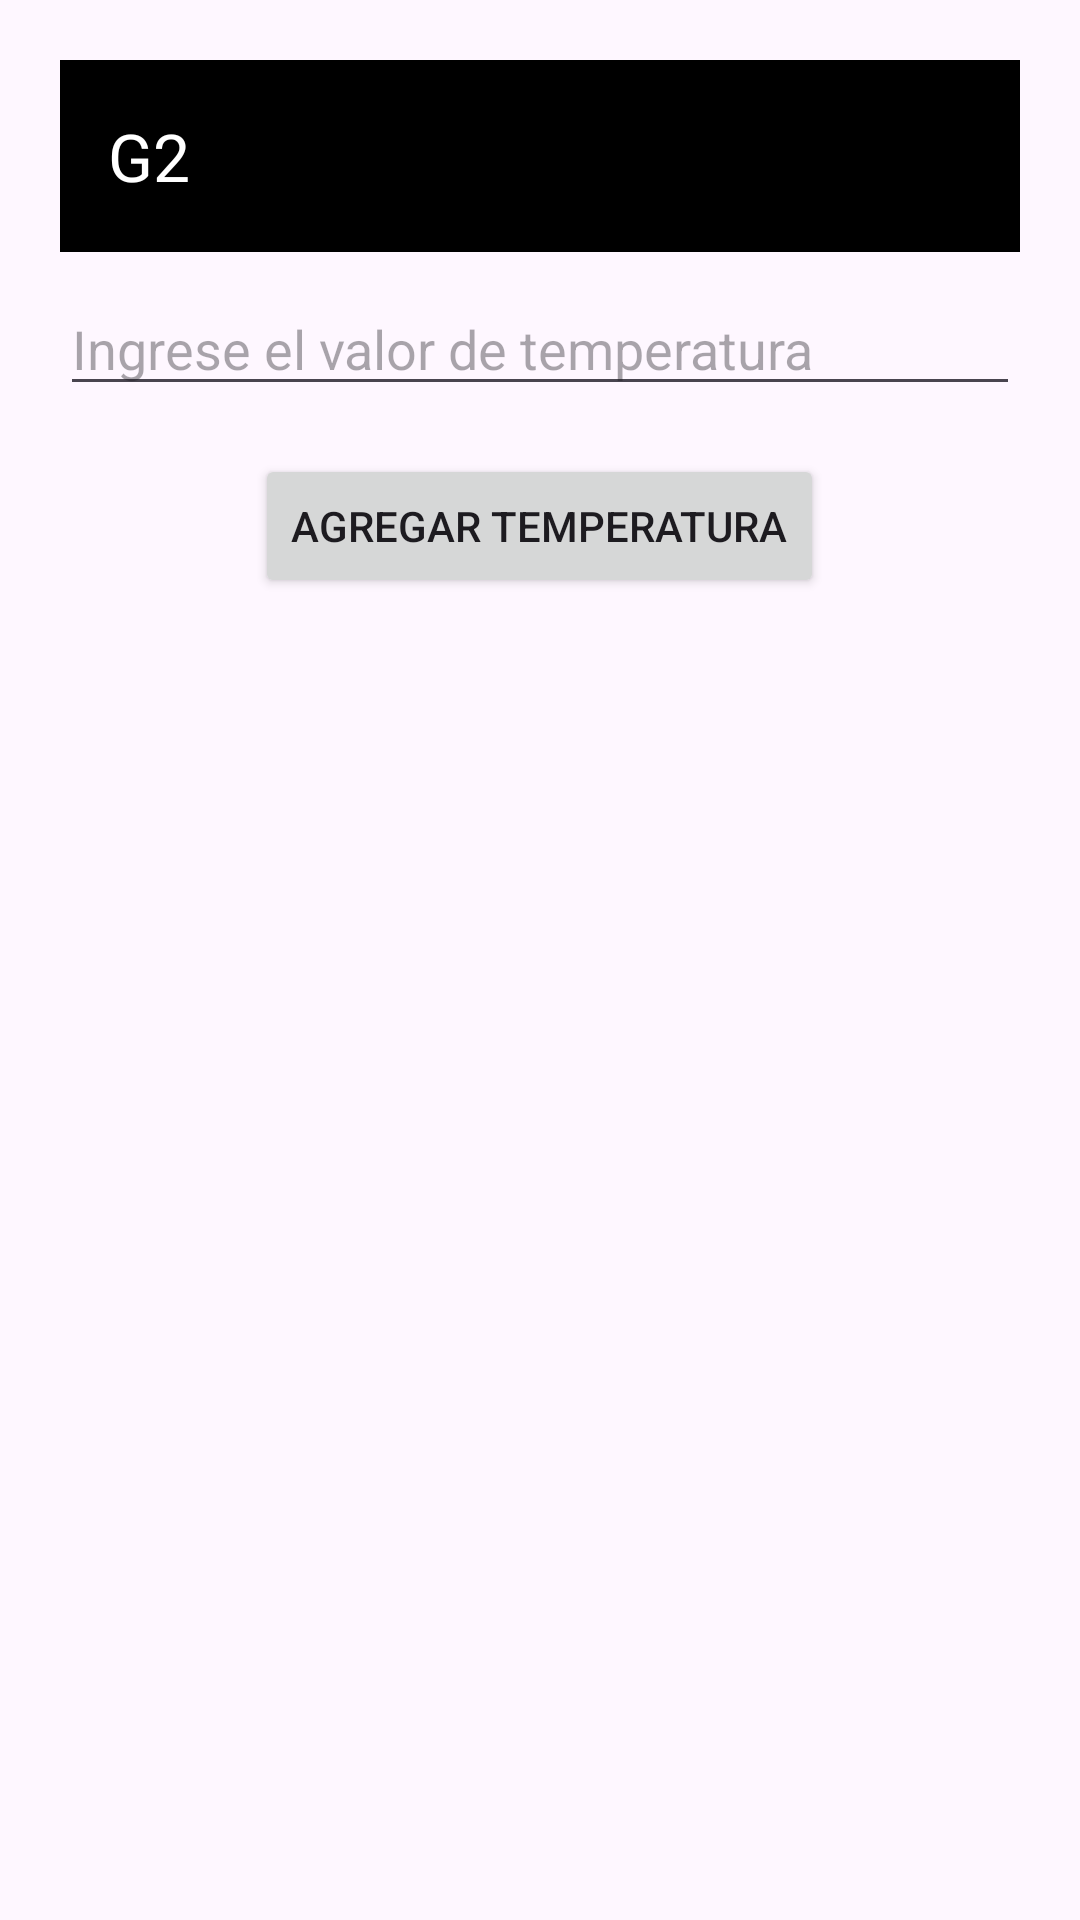

Here is an Android app screen rendered from its layout file. Give the layout XML and the strings, colors and styles it references.
<!-- AndroidManifest.xml: application theme Theme.Grupo2 -->
<!-- res/layout/activity_agregar.xml -->
<?xml version="1.0" encoding="utf-8"?>
<androidx.constraintlayout.widget.ConstraintLayout xmlns:android="http://schemas.android.com/apk/res/android"
    xmlns:app="http://schemas.android.com/apk/res-auto"
    xmlns:tools="http://schemas.android.com/tools"
    android:layout_width="match_parent"
    android:layout_height="match_parent"
    tools:context=".Agregar">
    <LinearLayout
        android:orientation="vertical"
        android:layout_width="fill_parent"
        android:layout_height="fill_parent"
        android:padding="20dip"
        tools:ignore="MissingConstraints">

        <androidx.appcompat.widget.Toolbar
            android:id="@+id/toolbar"
            android:layout_width="match_parent"
            android:layout_height="?attr/actionBarSize"
            android:background="@android:color/black"
            android:elevation="4dp"
            android:theme="@style/ThemeOverlay.AppCompat.ActionBar"
            app:title="G2"
            app:titleTextColor="@android:color/white" />

        <Space
            android:layout_width="match_parent"
            android:layout_height="10dp" />

        <EditText
            android:id="@+id/edtValorTemperatura"
            android:layout_width="match_parent"
            android:layout_height="wrap_content"
            android:hint="Ingrese el valor de temperatura"
            android:inputType="numberDecimal"
            android:layout_marginBottom="16dp"/>

        <Button
            android:id="@+id/btnAgregarTemperatura"
            android:layout_width="wrap_content"
            android:layout_height="wrap_content"
            android:text="Agregar Temperatura"
            android:layout_gravity="center_horizontal"/>

    </LinearLayout>
</androidx.constraintlayout.widget.ConstraintLayout>
<!-- resources referenced by this layout -->
<resources>
  <style name="Theme.Grupo2" parent="Base.Theme.Grupo2" />
  <style name="Base.Theme.Grupo2" parent="Theme.Material3.DayNight.NoActionBar">
          
          
      </style>
</resources>
